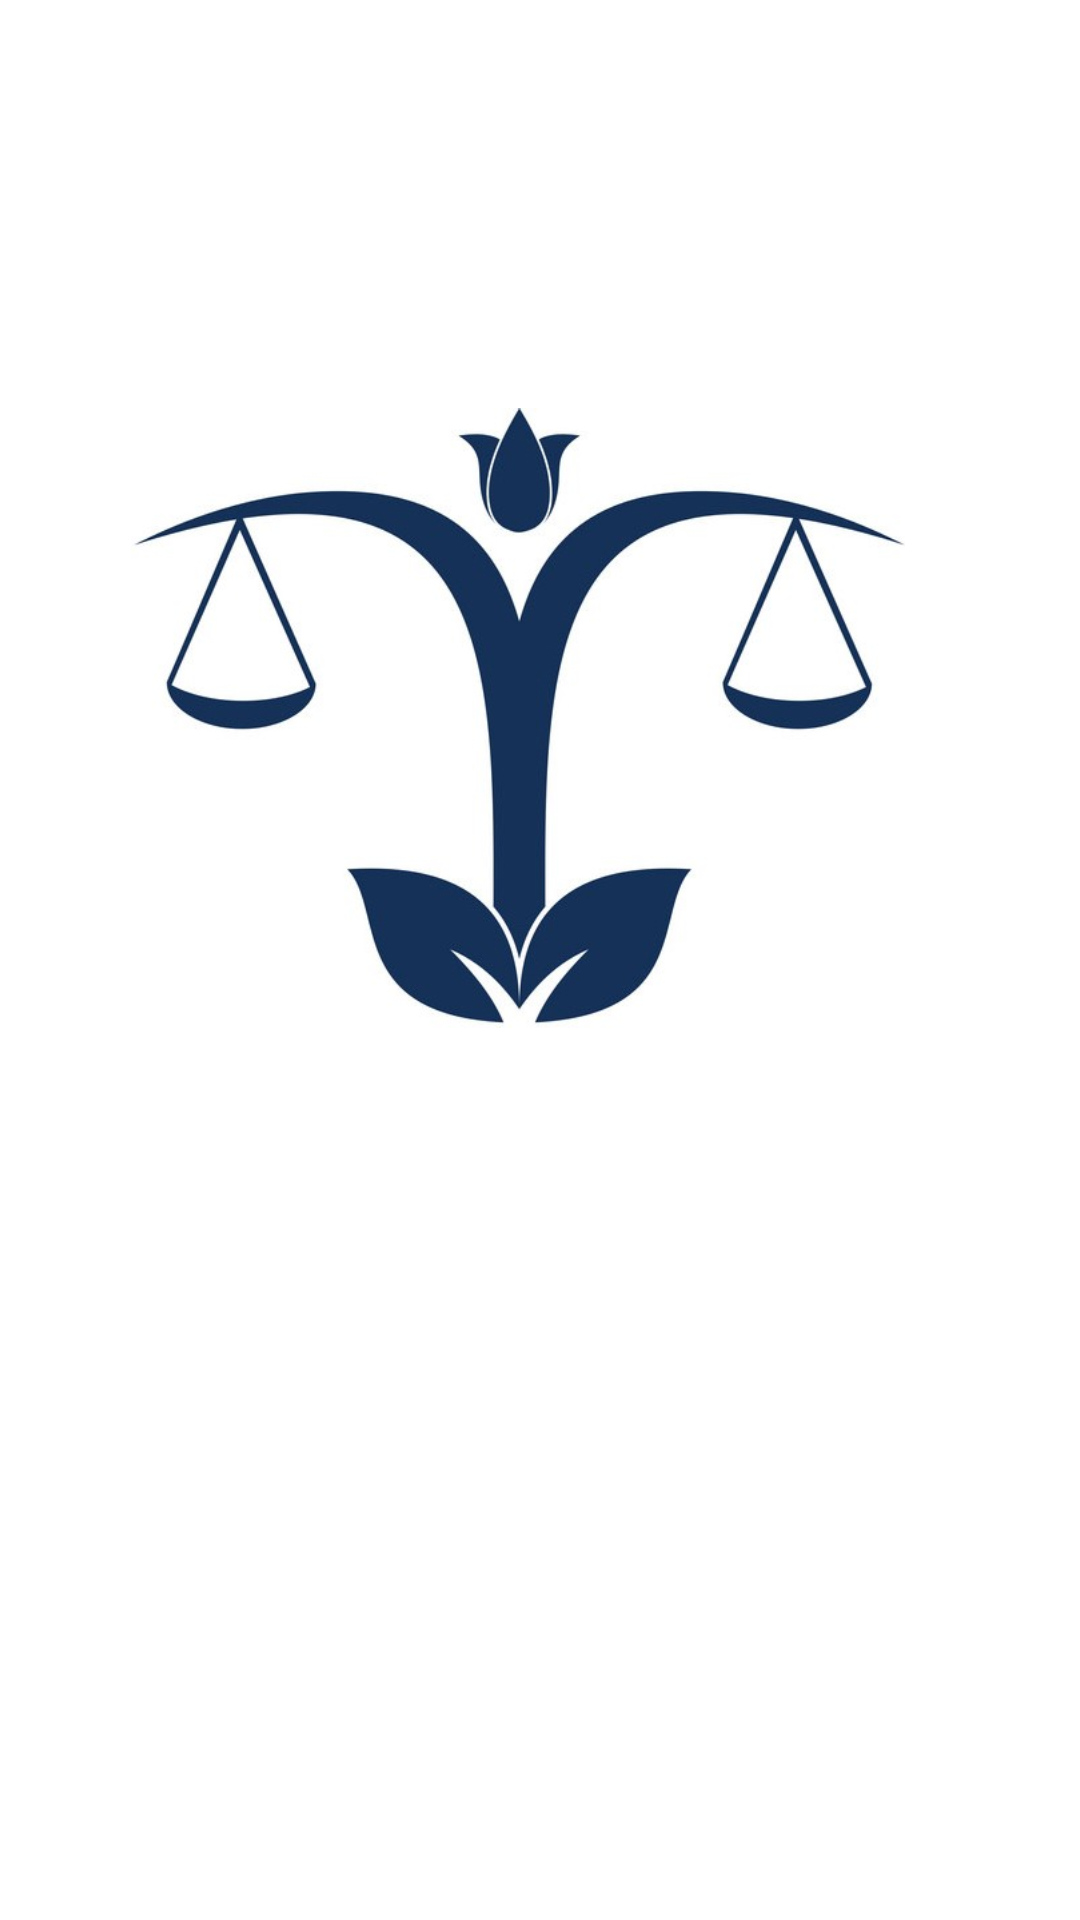

Here is an Android app screen rendered from its layout file. Give the layout XML and the strings, colors and styles it references.
<!-- AndroidManifest.xml: application theme Theme.Hellobol -->
<!-- res/layout/activity_main.xml -->
<?xml version="1.0" encoding="utf-8"?>
<androidx.constraintlayout.widget.ConstraintLayout xmlns:android="http://schemas.android.com/apk/res/android"
    xmlns:app="http://schemas.android.com/apk/res-auto"
    xmlns:tools="http://schemas.android.com/tools"
    android:layout_width="match_parent"
    android:layout_height="match_parent"
    tools:context=".MainActivity">

    <TextView
        android:id="@+id/hello"
        android:layout_width="wrap_content"
        android:layout_height="wrap_content"
        android:text="Hello World!"
        app:layout_constraintBottom_toBottomOf="parent"
        app:layout_constraintLeft_toLeftOf="parent"
        app:layout_constraintRight_toRightOf="parent"
        app:layout_constraintTop_toTopOf="parent" />

    <ImageView
        android:id="@+id/img"
        android:layout_width="258dp"
        android:layout_height="232dp"
        app:layout_constraintBottom_toBottomOf="parent"
        app:layout_constraintEnd_toEndOf="parent"
        app:layout_constraintHorizontal_bias="0.429"
        app:layout_constraintStart_toStartOf="parent"
        app:layout_constraintTop_toTopOf="parent"
        app:layout_constraintVertical_bias="0.302"
        app:srcCompat="@drawable/logo" />

</androidx.constraintlayout.widget.ConstraintLayout>
<!-- resources referenced by this layout -->
<resources>
  <!-- drawable logo: jpg bitmap (drawable, 55054 bytes) -->
  <style name="Theme.Hellobol" parent="Theme.MaterialComponents.DayNight.NoActionBar">
          
          <item name="colorPrimary">@color/black</item>
          <item name="colorPrimaryVariant">@color/purple_700</item>
          <item name="colorOnPrimary">@color/white</item>
          
          <item name="colorSecondary">@color/teal_200</item>
          <item name="colorSecondaryVariant">@color/teal_700</item>
          <item name="colorOnSecondary">@color/black</item>
          
          <item name="android:statusBarColor" tools:targetApi="l">?attr/colorPrimaryVariant</item>
          
      </style>
  <!-- not gathered from this repository: default colours our renderer supplied (Android Studio template values) -->
  <color name="purple_700">#FF3700B3</color>
  <color name="teal_200">#FF03DAC5</color>
  <color name="teal_700">#FF018786</color>
  <color name="black">#FF000000</color>
  <color name="white">#FFFFFFFF</color>
</resources>
